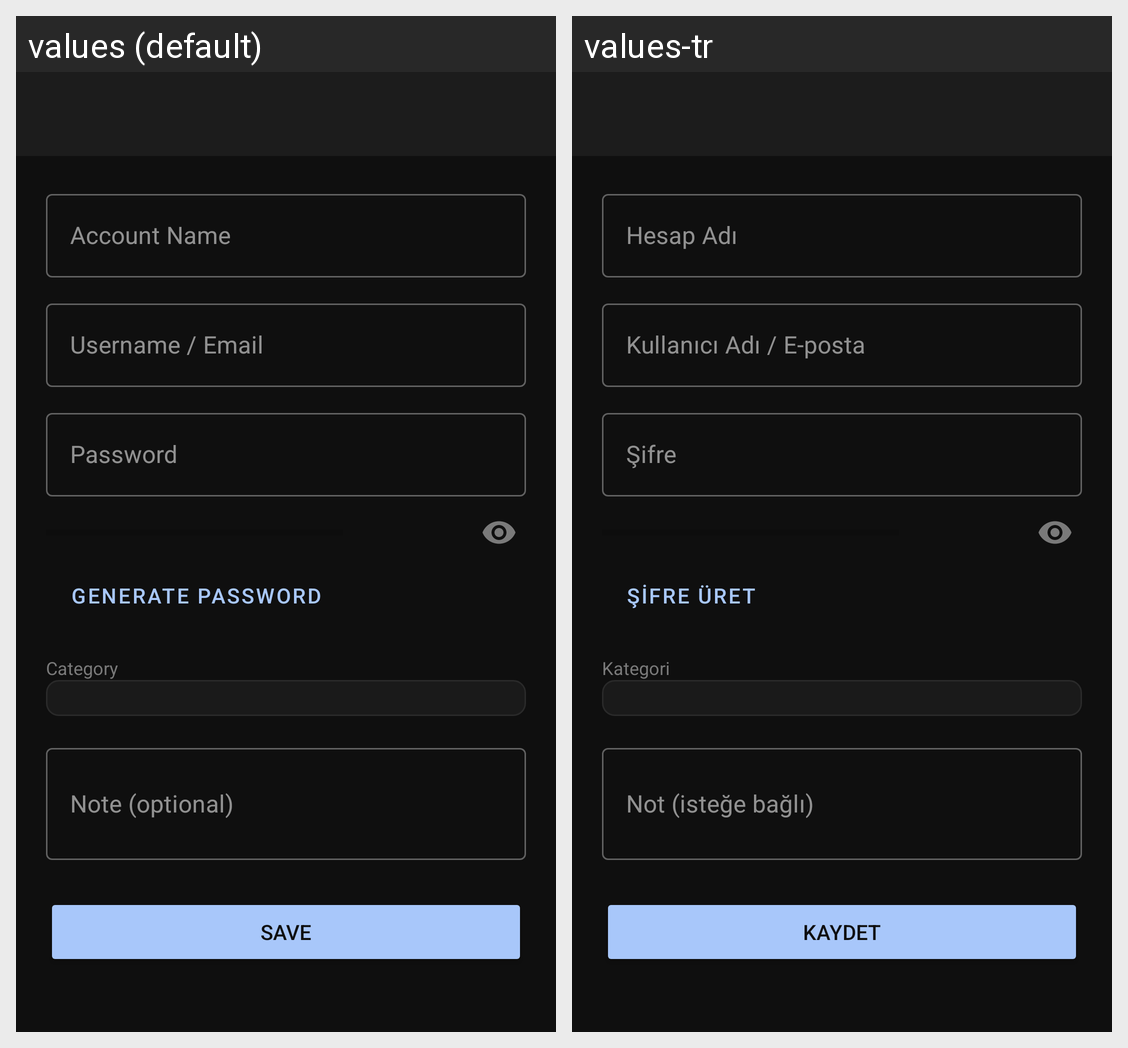

Strings drawn on this Android screen and how each of the app's shown locales translates them:
Android screen res/layout/activity_add_edit.xml rendered under 2 locales, left to right: values (default), values-tr. Device: Nexus 5 (rendered at 1080×1920; each locale shown at half size, 540×960, under a caption strip naming it); theme Theme.PassMngr.
Strings drawn on this screen, with the default value and each locale's value (text and hints the layout hard-codes, and strings that could not be matched under every locale, appear in the picture but are not listed):

addedit_hint_account
  values: Account Name
  values-tr: Hesap Adı

addedit_hint_username
  values: Username / Email
  values-tr: Kullanıcı Adı / E-posta

addedit_hint_password
  values: Password
  values-tr: Şifre

addedit_btn_generate
  values: Generate password
  values-tr: Şifre üret

addedit_category_label
  values: Category
  values-tr: Kategori

addedit_hint_note
  values: Note (optional)
  values-tr: Not (isteğe bağlı)

addedit_btn_save
  values: Save
  values-tr: Kaydet
